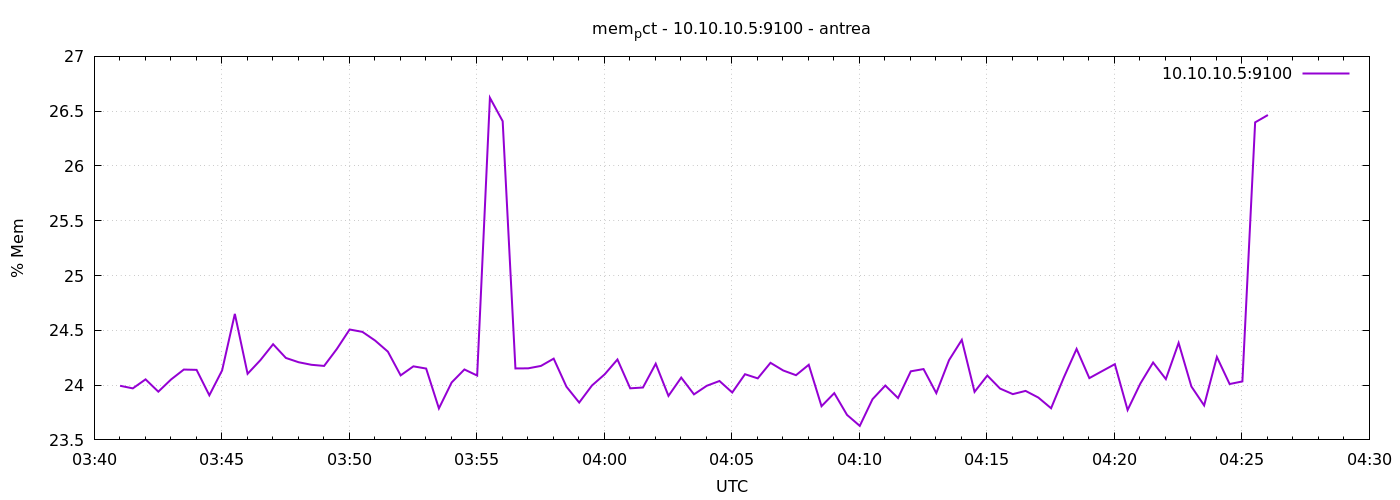

Data behind this chart, as committed beside it:
1777261261	23.994034882966996
1777261291	23.97
1777261321	24.05
1777261351	23.94
1777261381	24.05
1777261411	24.14
1777261441	24.14
1777261471	23.91
1777261501	24.13
1777261531	24.65
1777261561	24.1
1777261591	24.23
1777261621	24.37
1777261651	24.25
1777261681	24.21
1777261711	24.19
1777261741	24.18
1777261771	24.33
1777261801	24.51
1777261831	24.49
1777261861	24.41
1777261891	24.31
1777261921	24.09
1777261951	24.17
1777261981	24.15
1777262011	23.79
1777262041	24.02
1777262071	24.14
1777262101	24.09
1777262131	26.62
1777262161	26.41
1777262191	24.15
1777262221	24.15
1777262251	24.18
1777262281	24.24
1777262311	23.99
1777262341	23.84
1777262371	24
1777262401	24.1
1777262431	24.23
1777262461	23.97
1777262491	23.98
1777262521	24.2
1777262551	23.9
1777262581	24.07
1777262611	23.92
1777262641	23.99
1777262671	24.04
1777262701	23.93
1777262731	24.1
1777262761	24.06
1777262791	24.2
1777262821	24.13
1777262851	24.09
1777262881	24.19
1777262911	23.81
1777262941	23.93
1777262971	23.73
1777263001	23.63
1777263031	23.87
1777263061	24
... 30 more rows
